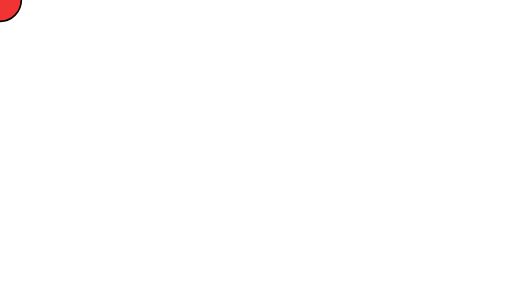
t = 0.00 s
t = 2.00 s: frame unchanged from t = 0.00 s, image omitted
t = 4.00 s: frame unchanged from t = 0.00 s, image omitted
t = 6.00 s: frame unchanged from t = 0.00 s, image omitted
t = 8.00 s: frame unchanged from t = 0.00 s, image omitted
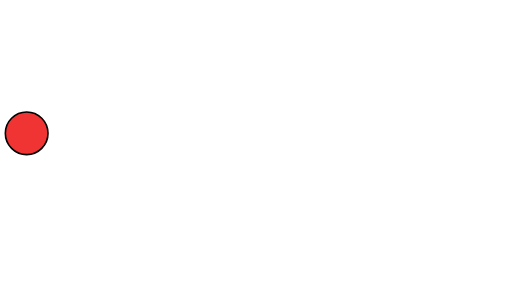
t = 10.00 s

The animated SVG that drew these frames (rendered in a browser with its animation timeline set to each time). Animation: 2 SMIL elements (animate=2); frames cover the first 10.00 s.

<svg xmlns="http://www.w3.org/2000/svg" version="1.1" viewBox="0 0 1920 1080">
  <circle r="80" fill="#e11" fill-opacity="0.85" stroke="#000" stroke-width="6">
    <animate attributeName="cx" values="100;300;600" dur="10s" begin="10s" keyTimes="0;0.5;1" repeatCount="1" fill="freeze"/>
    <animate attributeName="cy" values="500;500;500" dur="10s" begin="10s" repeatCount="1" fill="freeze"/>
  </circle>
</svg>
